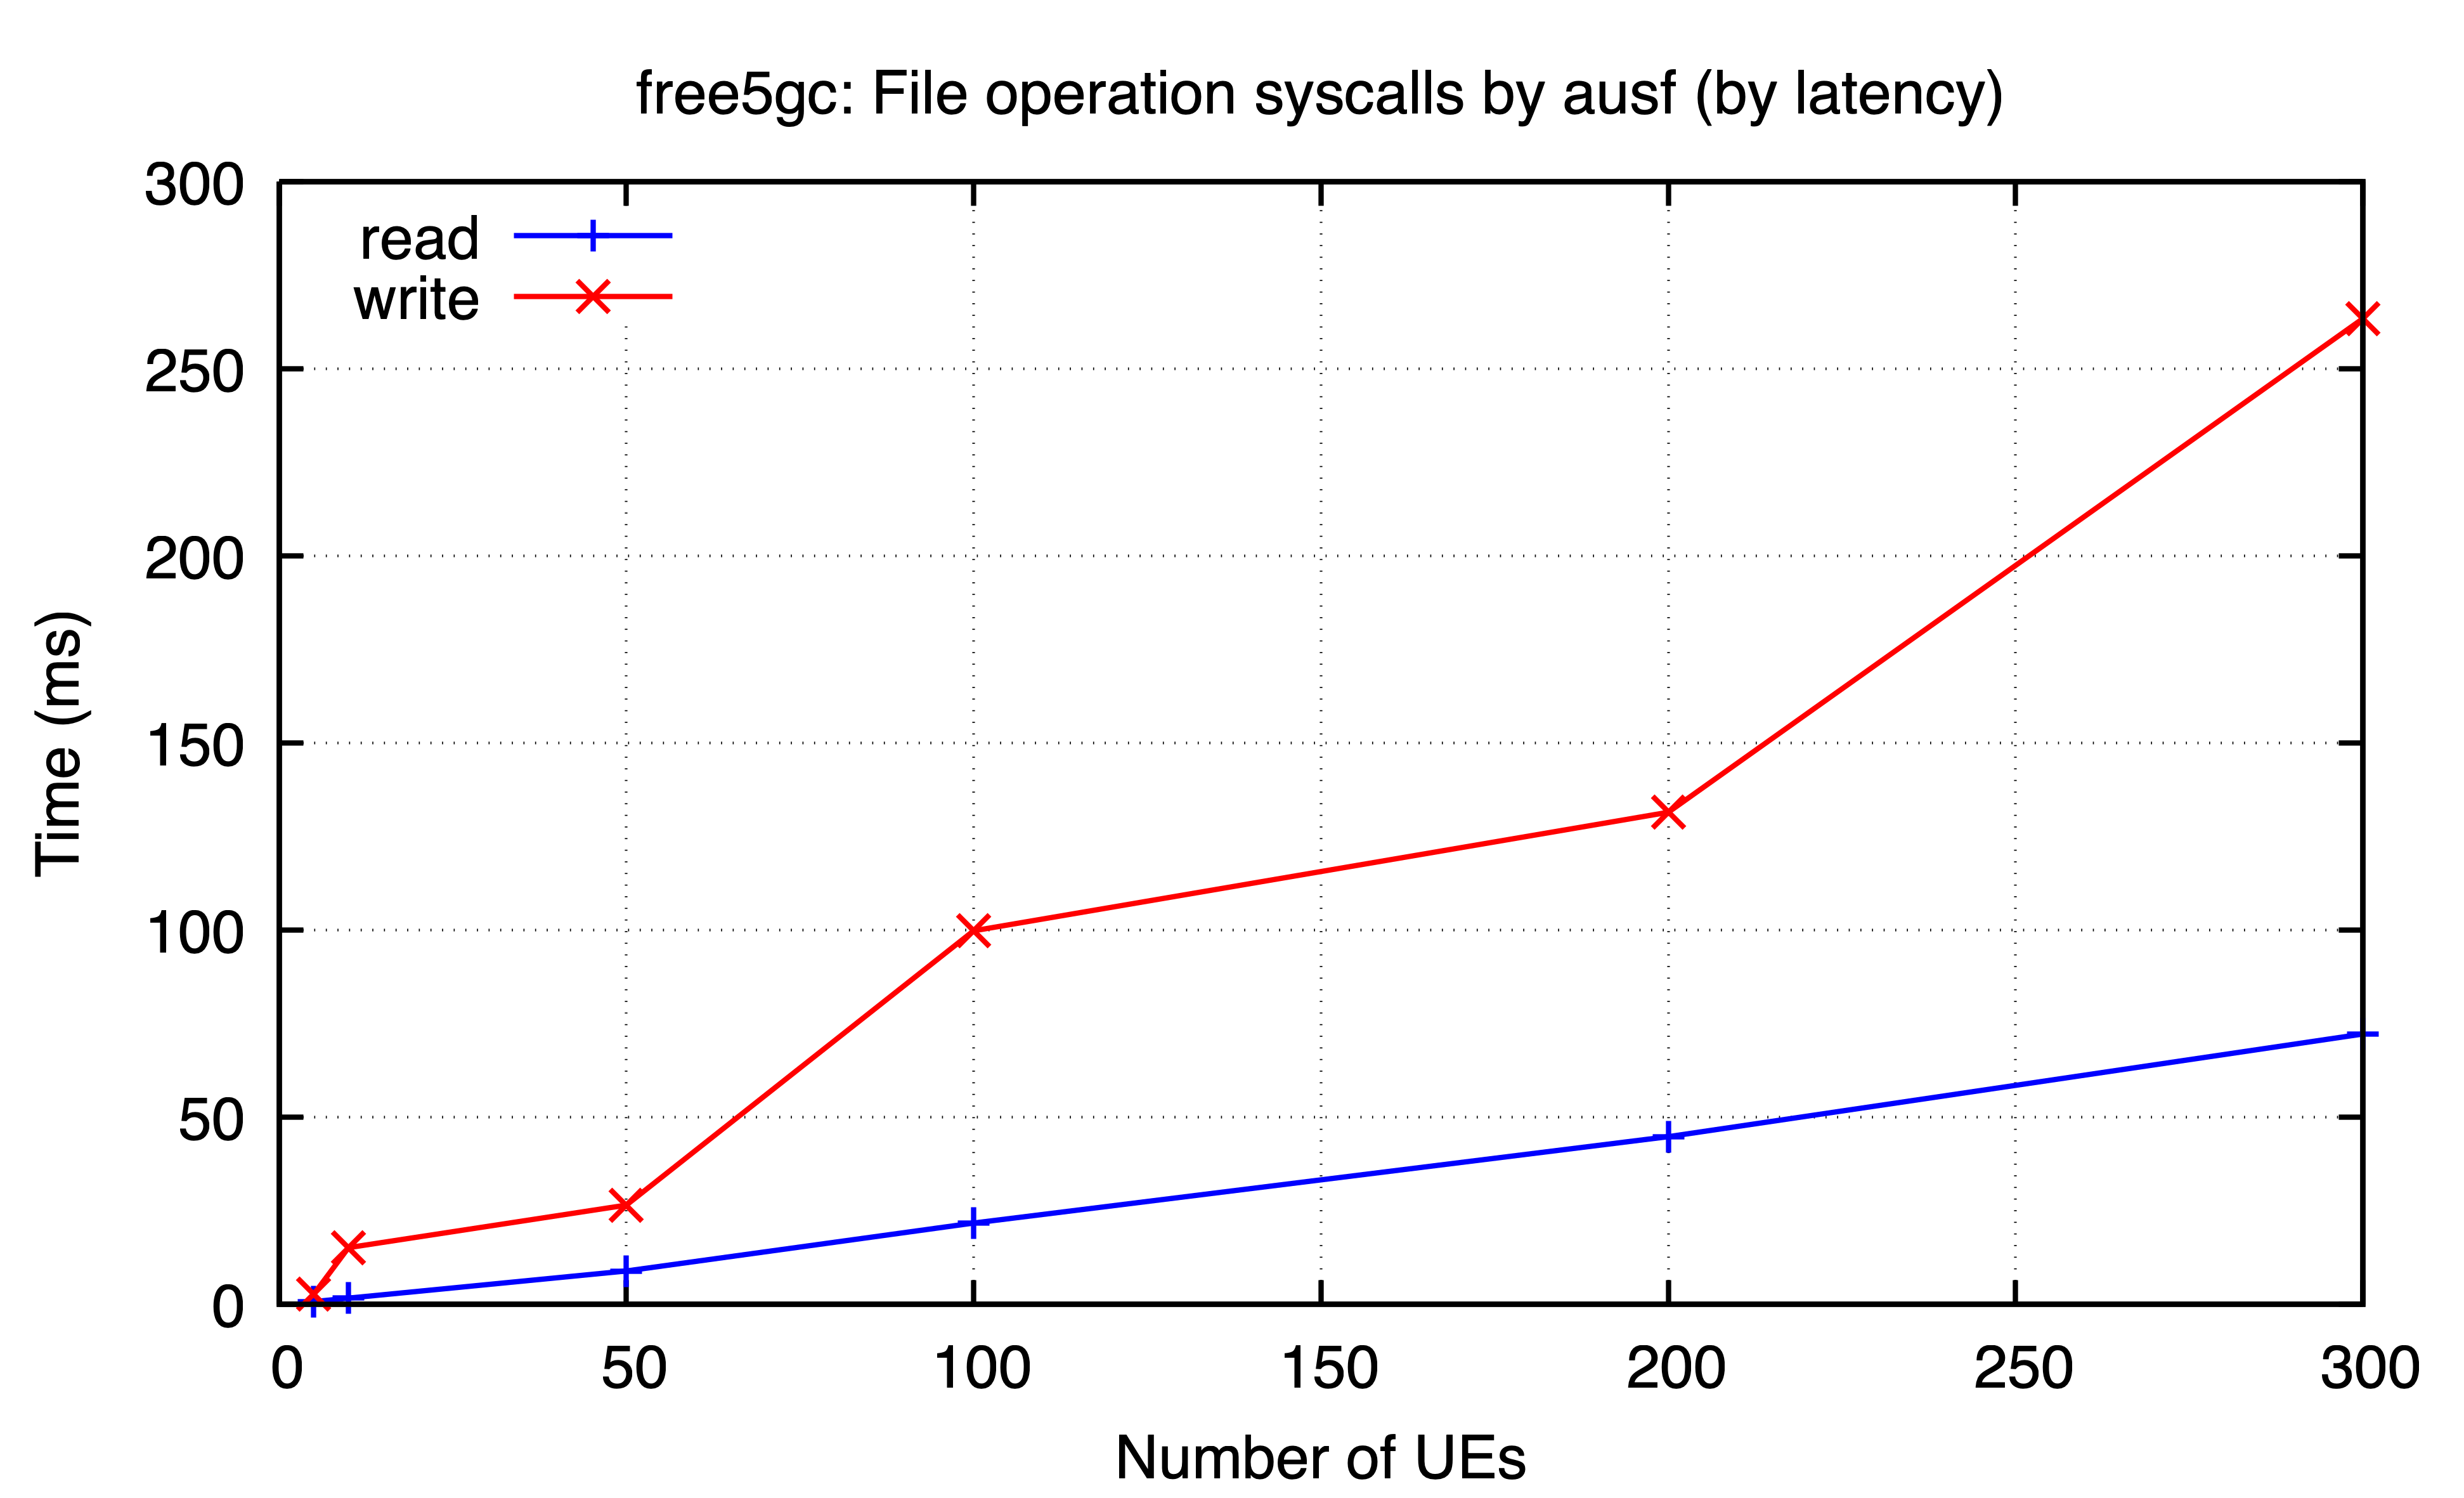

The table this chart was drawn from, first rows:
ues, read, write
5, 0.7383, 2.71
10, 1.678, 15.17
50, 8.934, 26.52
100, 21.74, 99.82
200, 44.81, 131.5
300, 72.24, 263.4
